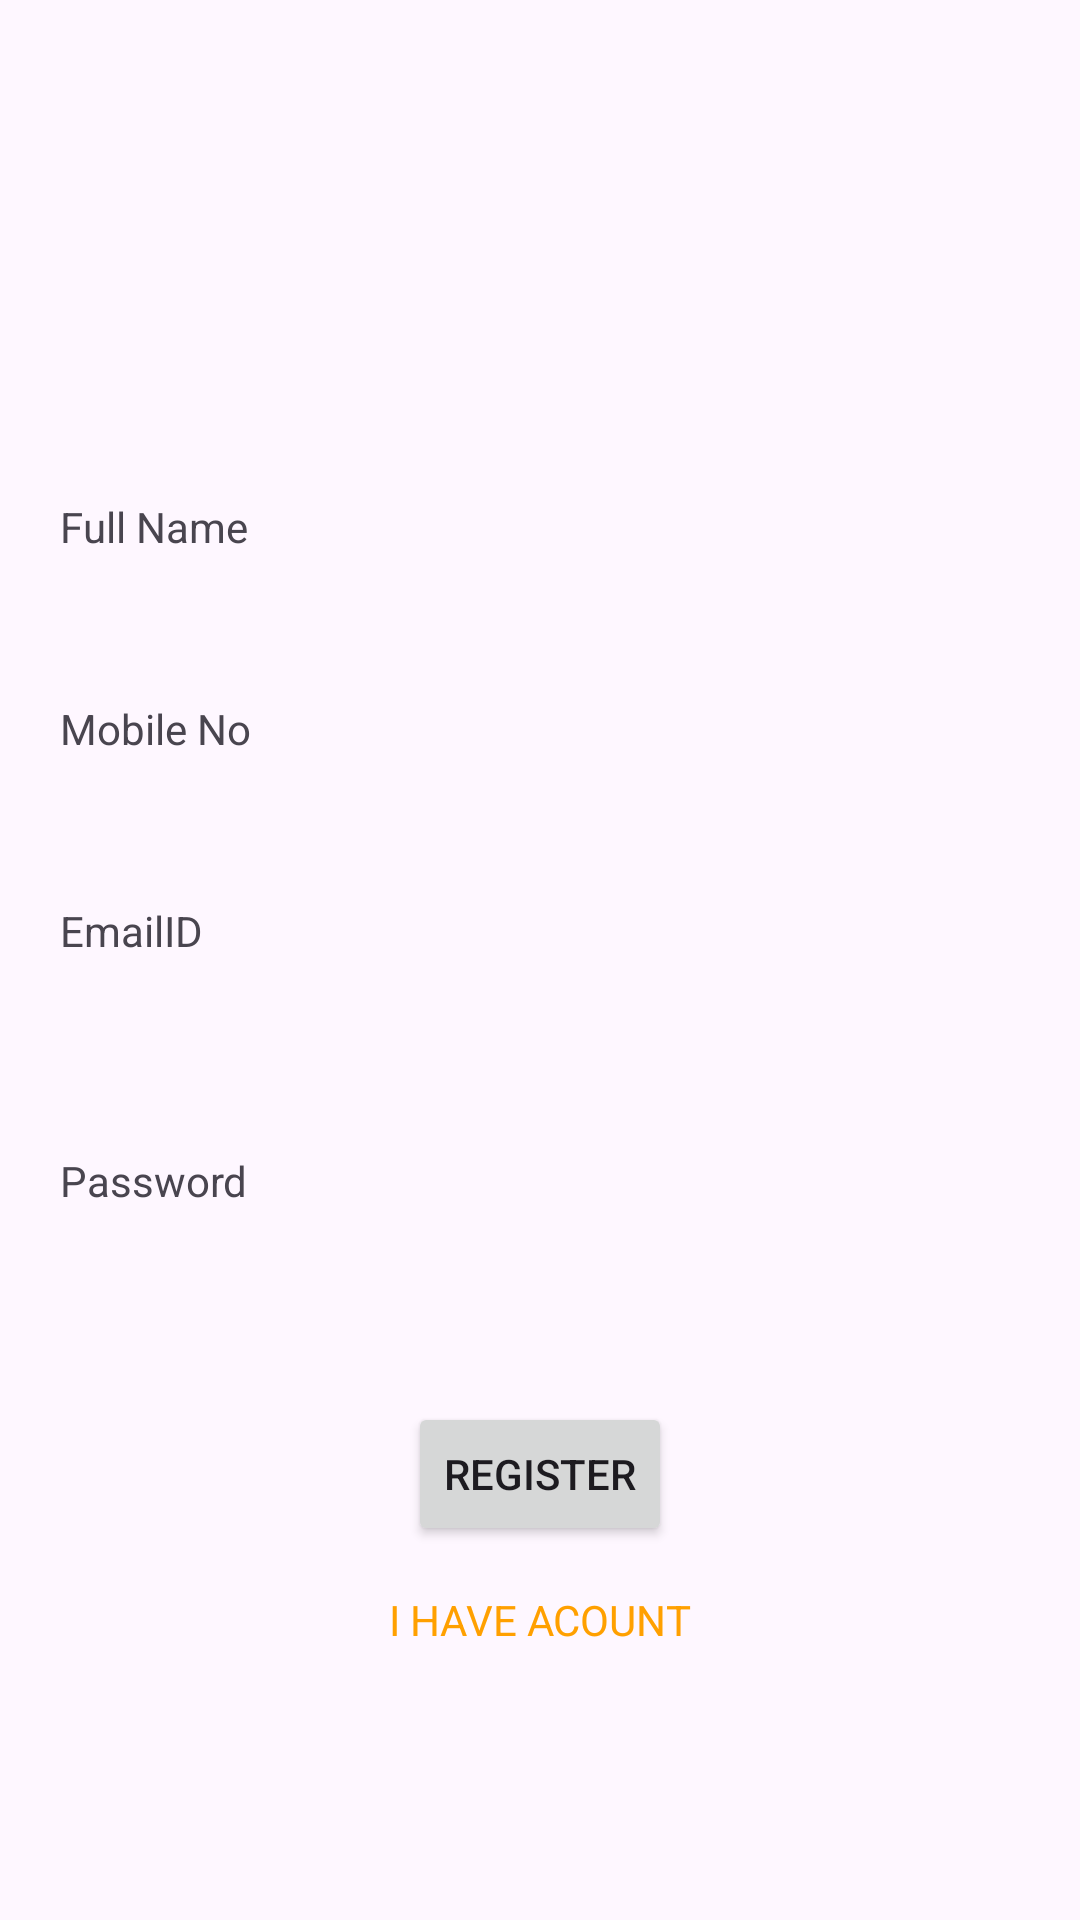

Write the Android layout XML for this screen, with the resource values it uses.
<!-- AndroidManifest.xml: application theme Theme.EcommerceAssesment -->
<!-- res/layout/activity_registration.xml -->
<?xml version="1.0" encoding="utf-8"?>
<androidx.constraintlayout.widget.ConstraintLayout xmlns:android="http://schemas.android.com/apk/res/android"
    xmlns:app="http://schemas.android.com/apk/res-auto"
    xmlns:tools="http://schemas.android.com/tools"
    android:layout_width="match_parent"
    android:paddingHorizontal="20dp"
    android:layout_height="match_parent"
    tools:context=".LoginActivity">
    <ImageView
        android:id="@+id/ivLogo"
        android:background="@drawable/dev"
        android:layout_width="150dp"
        android:layout_margin="16dp"
        android:layout_height="150dp"
        app:layout_constraintTop_toTopOf="parent"
        app:layout_constraintStart_toStartOf="parent"
        app:layout_constraintEnd_toEndOf="parent"
        />
    <TextView
        android:id="@+id/tvFullName"
        android:text="Full Name"
        app:layout_constraintTop_toBottomOf="@id/ivLogo"
        app:layout_constraintStart_toStartOf="parent"
        app:layout_constraintEnd_toEndOf="parent"
        android:layout_width="match_parent"
        android:layout_height="wrap_content">
    </TextView>
    <EditText
        android:id="@+id/etFullName"
        android:padding="10dp"
        android:layout_marginTop="4dp"
        android:background="@drawable/rounded"
        app:layout_constraintTop_toBottomOf="@id/tvFullName"
        android:layout_width="match_parent"
        android:layout_height="wrap_content"/>
    <TextView
        android:id="@+id/tvMobileNo"
        android:text="Mobile No"
        app:layout_constraintTop_toBottomOf="@id/etFullName"
        app:layout_constraintStart_toStartOf="parent"
        app:layout_constraintEnd_toEndOf="parent"
        android:layout_width="match_parent"
        android:layout_height="wrap_content">
    </TextView>
    <EditText
        android:id="@+id/etMobileNo"
        android:padding="10dp"
        android:layout_marginTop="4dp"
        android:background="@drawable/rounded"
        app:layout_constraintTop_toBottomOf="@id/tvMobileNo"
        android:layout_width="match_parent"
        android:layout_height="wrap_content"/>

    <TextView
        android:id="@+id/tvEmailID"
        android:text="EmailID"
        app:layout_constraintTop_toBottomOf="@id/etMobileNo"
        app:layout_constraintStart_toStartOf="parent"
        app:layout_constraintEnd_toEndOf="parent"
        android:layout_width="match_parent"
        android:layout_height="wrap_content">
    </TextView>
    <EditText
        android:id="@+id/etEmailID"
        android:padding="10dp"
        android:layout_marginTop="4dp"
        android:background="@drawable/rounded"
        app:layout_constraintTop_toBottomOf="@id/tvEmailID"
        android:layout_width="match_parent"
        android:layout_height="wrap_content"/>

    <TextView
        android:id="@+id/tvPassword"
        android:text="Password"
        android:layout_marginTop="16dp"
        app:layout_constraintTop_toBottomOf="@id/etEmailID"
        app:layout_constraintStart_toStartOf="parent"
        app:layout_constraintEnd_toEndOf="parent"
        android:layout_width="match_parent"
        android:layout_height="wrap_content">
    </TextView>
    <EditText
        android:id="@+id/etPassword"
        android:padding="10dp"
        android:layout_marginTop="4dp"
        android:background="@drawable/rounded"
        app:layout_constraintTop_toBottomOf="@id/tvPassword"
        android:layout_width="match_parent"
        android:layout_height="wrap_content"/>


    <Button
        android:id="@+id/btnLogin"
        android:textAllCaps="true"
        android:layout_marginTop="16dp"
        android:text="Register"
        app:layout_constraintTop_toBottomOf="@id/etPassword"
        app:layout_constraintStart_toStartOf="parent"
        app:layout_constraintEnd_toEndOf="parent"
        android:layout_width="wrap_content"
        android:layout_height="wrap_content"/>
    <TextView
        android:id="@+id/tvHaveAccount"
        android:text="I have acount"
        android:textAllCaps="true"
        android:textColor="#FFA000"
        android:layout_marginTop="15dp"
        app:layout_constraintTop_toBottomOf="@id/btnLogin"
        app:layout_constraintStart_toStartOf="parent"
        app:layout_constraintEnd_toEndOf="parent"
        android:layout_width="wrap_content"
        android:layout_height="wrap_content"/>

</androidx.constraintlayout.widget.ConstraintLayout>
<!-- resources referenced by this layout -->
<resources>
  <style name="Theme.EcommerceAssesment" parent="Base.Theme.EcommerceAssesment" />
  <style name="Base.Theme.EcommerceAssesment" parent="Theme.Material3.DayNight.NoActionBar">
          
          
      </style>
</resources>
